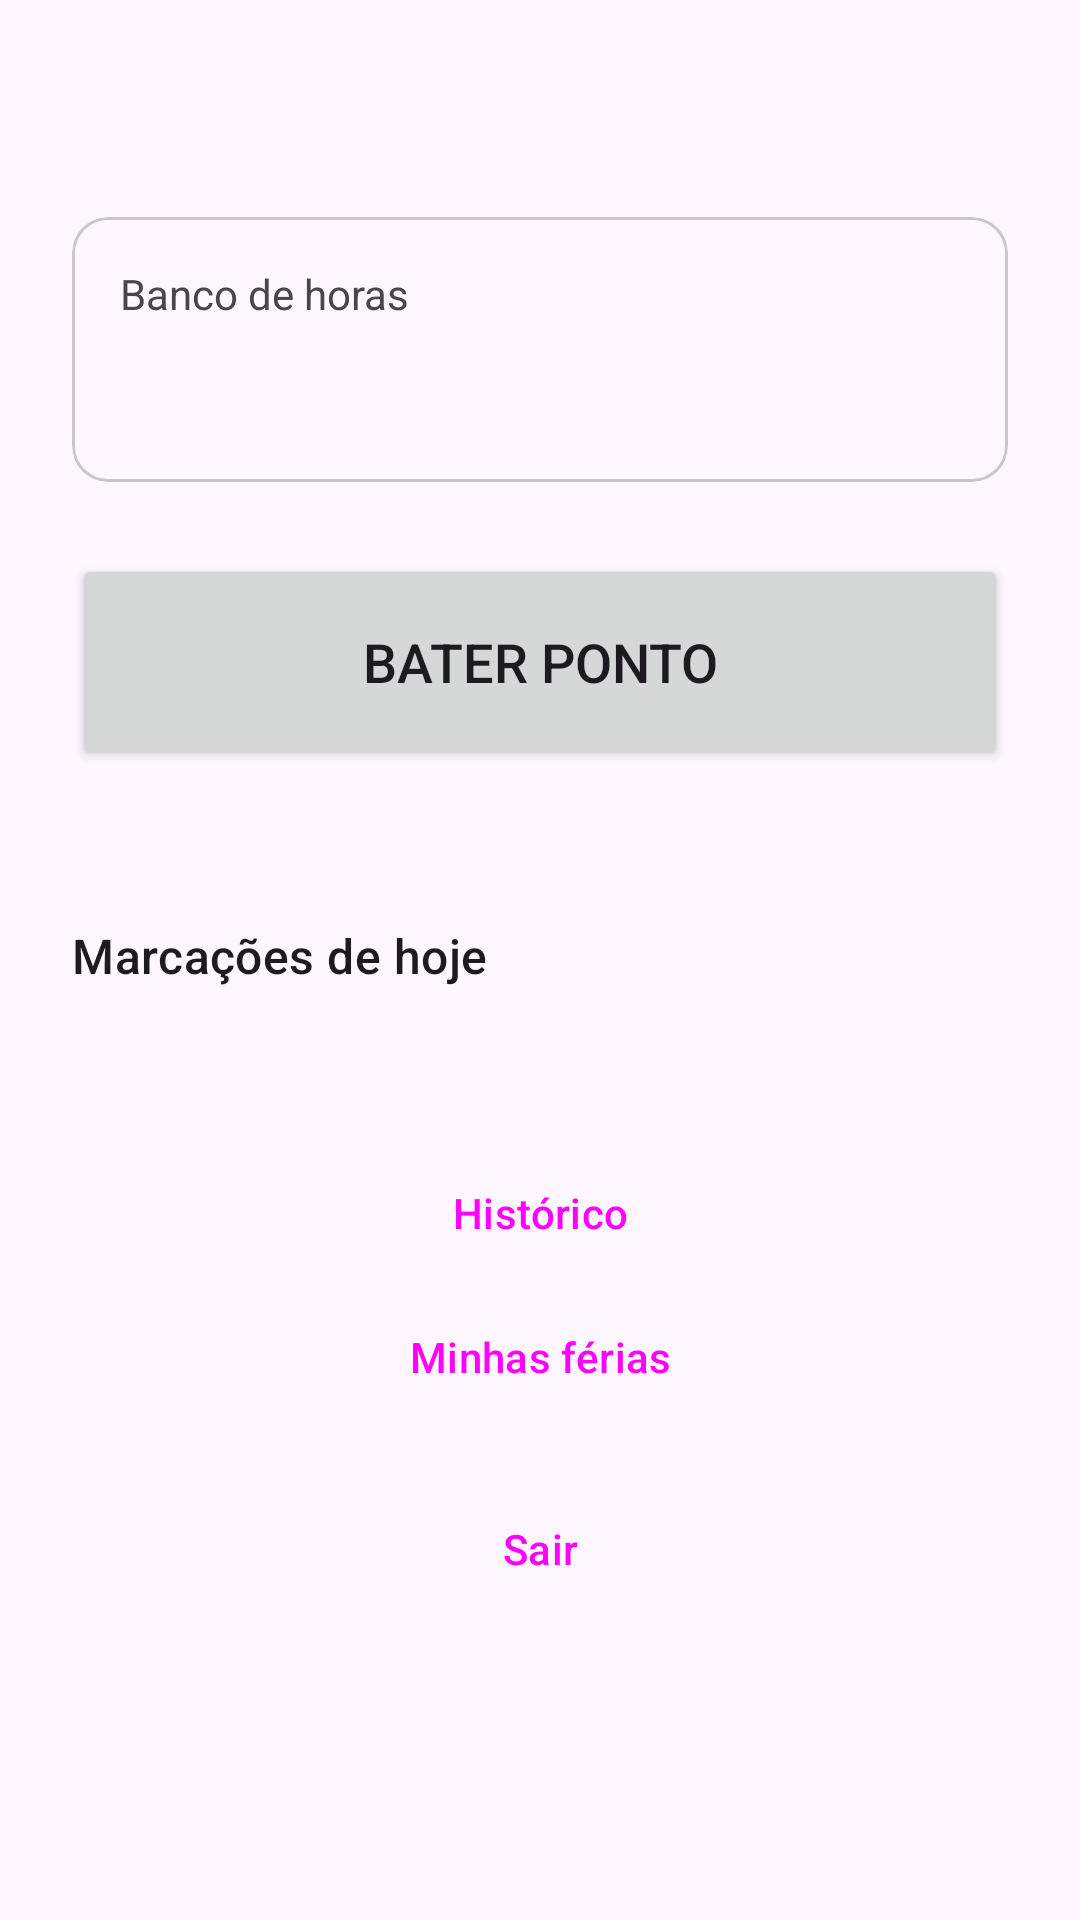

This screen was rendered from an Android layout file. Write that file and the resources it references.
<!-- AndroidManifest.xml: application theme Theme.Ponto -->
<!-- res/layout/activity_inicio.xml -->
<?xml version="1.0" encoding="utf-8"?>
<ScrollView xmlns:android="http://schemas.android.com/apk/res/android"
    android:layout_width="match_parent"
    android:layout_height="match_parent">

    <LinearLayout
        android:layout_width="match_parent"
        android:layout_height="wrap_content"
        android:orientation="vertical"
        android:padding="24dp">

        <TextView
            android:id="@+id/textoOla"
            android:layout_width="wrap_content"
            android:layout_height="wrap_content"
            android:textAppearance="?attr/textAppearanceHeadlineSmall" />

        <com.google.android.material.card.MaterialCardView
            android:layout_width="match_parent"
            android:layout_height="wrap_content"
            android:layout_marginTop="16dp">

            <LinearLayout
                android:layout_width="match_parent"
                android:layout_height="wrap_content"
                android:orientation="vertical"
                android:padding="16dp">

                <TextView
                    android:layout_width="wrap_content"
                    android:layout_height="wrap_content"
                    android:text="@string/banco_de_horas" />

                <TextView
                    android:id="@+id/textoBanco"
                    android:layout_width="wrap_content"
                    android:layout_height="wrap_content"
                    android:textAppearance="?attr/textAppearanceHeadlineMedium" />
            </LinearLayout>
        </com.google.android.material.card.MaterialCardView>

        <Button
            android:id="@+id/botaoBaterPonto"
            android:layout_width="match_parent"
            android:layout_height="72dp"
            android:layout_marginTop="24dp"
            android:text="@string/bater_ponto"
            android:textSize="18sp" />

        <TextView
            android:id="@+id/textoProxima"
            android:layout_width="match_parent"
            android:layout_height="wrap_content"
            android:layout_marginTop="8dp"
            android:gravity="center" />

        <TextView
            android:layout_width="wrap_content"
            android:layout_height="wrap_content"
            android:layout_marginTop="24dp"
            android:text="@string/marcacoes_de_hoje"
            android:textAppearance="?attr/textAppearanceTitleMedium" />

        <TextView
            android:id="@+id/textoMarcacoes"
            android:layout_width="match_parent"
            android:layout_height="wrap_content"
            android:layout_marginTop="8dp"
            android:lineSpacingExtra="4dp" />

        <Button
            android:id="@+id/botaoHistorico"
            style="?attr/materialButtonOutlinedStyle"
            android:layout_width="match_parent"
            android:layout_height="wrap_content"
            android:layout_marginTop="24dp"
            android:text="@string/historico" />

        <Button
            android:id="@+id/botaoFerias"
            style="?attr/materialButtonOutlinedStyle"
            android:layout_width="match_parent"
            android:layout_height="wrap_content"
            android:text="@string/minhas_ferias" />

        <LinearLayout
            android:id="@+id/areaRh"
            android:layout_width="match_parent"
            android:layout_height="wrap_content"
            android:orientation="vertical"
            android:visibility="gone">

            <TextView
                android:layout_width="wrap_content"
                android:layout_height="wrap_content"
                android:layout_marginTop="24dp"
                android:text="@string/area_rh"
                android:textAppearance="?attr/textAppearanceTitleMedium" />

            <Button
                android:id="@+id/botaoFuncionarios"
                style="?attr/materialButtonOutlinedStyle"
                android:layout_width="match_parent"
                android:layout_height="wrap_content"
                android:text="@string/funcionarios" />

            <Button
                android:id="@+id/botaoFeriasPendentes"
                style="?attr/materialButtonOutlinedStyle"
                android:layout_width="match_parent"
                android:layout_height="wrap_content"
                android:text="@string/ferias_pendentes" />
        </LinearLayout>

        <Button
            android:id="@+id/botaoSair"
            style="?attr/borderlessButtonStyle"
            android:layout_width="match_parent"
            android:layout_height="wrap_content"
            android:layout_marginTop="16dp"
            android:text="@string/sair" />
    </LinearLayout>
</ScrollView>
<!-- resources referenced by this layout -->
<resources>
  <string name="area_rh">Área do RH</string>
  <string name="banco_de_horas">Banco de horas</string>
  <string name="bater_ponto">Bater ponto</string>
  <string name="ferias_pendentes">Férias pendentes</string>
  <string name="funcionarios">Funcionários</string>
  <string name="historico">Histórico</string>
  <string name="marcacoes_de_hoje">Marcações de hoje</string>
  <string name="minhas_ferias">Minhas férias</string>
  <string name="sair">Sair</string>
  <style name="Theme.Ponto" parent="Theme.Material3.Light">
          <item name="colorPrimary">#1565C0</item>
          <item name="colorOnPrimary">#FFFFFF</item>
          <item name="colorSecondary">#2E7D32</item>
      </style>
</resources>
